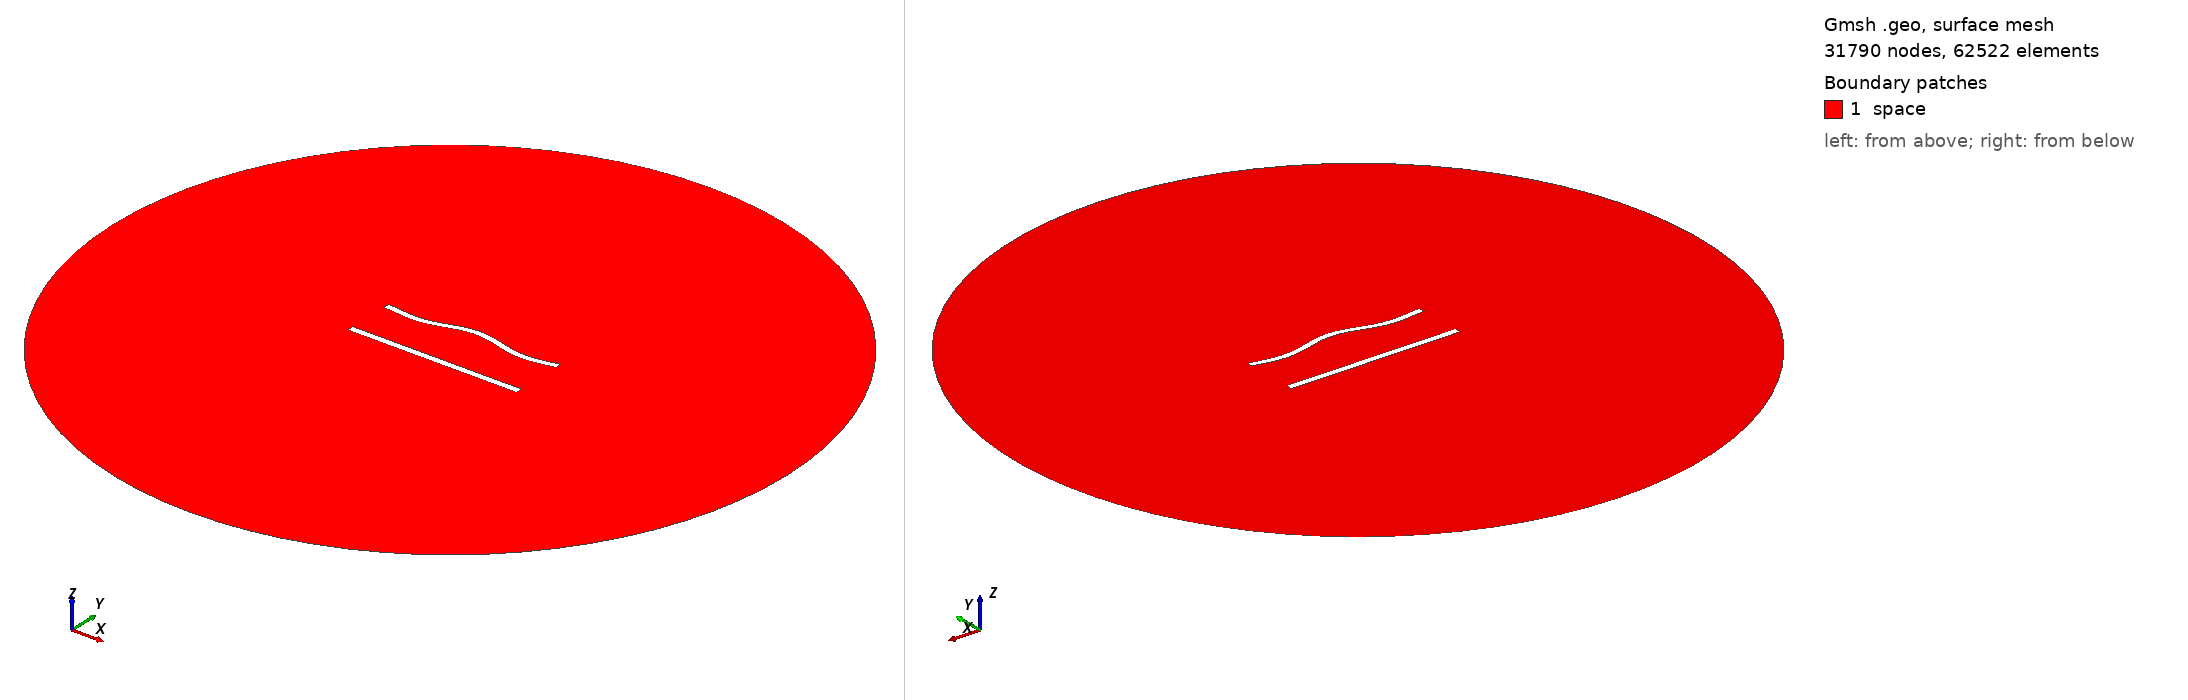

Gmsh geometry script, surface-meshed: 31790 nodes, 62522 surface elements. Boundary patches (legend numbers): 1 space. Left view from above one corner, right view from below the opposite corner. Legend entries are the model's physical surfaces. The drawing asked Gmsh for element sizes between 1% and 20% of the model's largest extent; the script's own settings can give other sizes.

=== 724.geo (drawn) ===
//---------------------------------------
// Geometry kernel
//---------------------------------------

SetFactory("OpenCASCADE");



//---------------------------------------
// Parameters of the geometry
//---------------------------------------

// Overetch of the upper plate
overetch = 0.125;

// Distance between the plates
distance = 27.5;

// Discretization over the x axis (for the deformation)
nx = 50; 

// Length of the plate
L = 100 - overetch; 

// Number of modes
n = 4; 

// 1st mode coefficient
coeff(1) = 1.5;
beta(1) = 0.596864 * 3.1415926535 / L;

// 2nd mode coefficient
coeff(2) = 1.5;
beta(2) = 1.49418 * 3.1415926535 / L;

// 3rd mode coefficient
coeff(3) = 0.0;
beta(3) = 2.50025 * 3.1415926535 / L;

// 4th mode coefficient
coeff(4) = -1.5;
beta(4) = 3.49999 * 3.1415926535 / L;



//---------------------------------------
// Upper plate (deformed rectangle)
//---------------------------------------

// Coordiantes of the upper plate
xmin = -50;
xmax = 50 - overetch;

// Height of the upper plate
yheight = 4 - 2 * overetch;

// Indexes of the points
UpperID[] = {};
LowerID[] = {};
LeftID[] = {};
RightID[] = {};

// Point index
p = 1;

// Horizontal edges
For i In {1:nx}
    x = xmin + (i-1)*(xmax - xmin)/(nx-1);

    y_bottom = distance / 2 + overetch;
    For j In {1:n}
        C = (Cosh(beta(j)*L) + Cos(beta(j)*L)) / (Sinh(beta(j)*L) + Sin(beta(j)*L));
        y_bottom  = y_bottom + coeff(j) * (Cosh(beta(j)*(x+50)) - Cos(beta(j)*(x+50)) - C * (Sinh(beta(j)*(x+50)) - Sin(beta(j)*(x+50))));
    EndFor

    y_top = y_bottom + yheight;

    Point(p) = {x, y_top, 0, 1.0};
    UpperID[i] = p;
    p = p + 1;

    Point(p) = {x, y_bottom, 0, 1.0};
    LowerID[i] = p;
    p = p + 1;
EndFor

// Create point lists
UpperPts[] = {}; LowerPts[] = {};
For i In {1:nx}
  UpperPts[] += {UpperID[i]};
  LowerPts[] += {LowerID[i]};
EndFor

// Build splines
Spline(1) = {UpperPts[]};
Spline(2) = {LowerPts[]};
Line(3) = {LowerPts[nx-1], UpperPts[nx-1]};
Line(4) = {LowerPts[0], UpperPts[0]};

// Build the plane surface
Curve Loop(1) = {2, 3, -1, -4};
Plane Surface(1) = {1};



//---------------------------------------
// Lower plate (rectangle)
//---------------------------------------

// Vertices
Point(1001) = {-50, -distance/2, 0, 1.0};
Point(1002) = { 50, -distance/2, 0, 1.0};
Point(1003) = { 50,  -distance/2 + 4, 0, 1.0};
Point(1004) = {-50,  -distance/2 + 4, 0, 1.0};

// Edges
Line(5) = {1001, 1002};
Line(6) = {1002, 1003};
Line(7) = {1003, 1004};
Line(8) = {1004, 1001};

// Plane surface
Line Loop(2) = {5, 6, 7, 8};
Plane Surface(2) = {2}; 



//---------------------------------------
// Outer (fictious) boundary
//---------------------------------------

// Points
Point(1005) = {0, 0, 0};       // Center
Point(1006) = {200, 0, 0};     // Start point
Point(1007) = {0, 200, 0};     // 90 degrees
Point(1008) = {-200, 0, 0};    // 180 degrees
Point(1009) = {0, -200, 0};    // 270 degrees

// Circle arcs (each needs start, center, end)
Circle(9) = {1006, 1005, 1007};
Circle(10) = {1007, 1005, 1008};
Circle(11) = {1008, 1005, 1009};
Circle(12) = {1009, 1005, 1006};

// Plane surface for the entire domain
Curve Loop(3) = {9, 10, 11, 12};
Surface(3) = {3};

// Subtract the plates from the whole domain to obtain the actual domain where we want to solve the equations
BooleanDifference{ Surface{3}; Delete; }{ Surface{1}; Surface{2}; Delete; }




//---------------------------------------
// Transfinite Lines/Curves
//---------------------------------------

// Set the number of points on the boundaries
r = 6;
d = 0.15;

// Plates
Transfinite Curve {1} = 50*r/4 Using Progression 1;
Transfinite Line {2} = 50*r Using Progression 1;
Transfinite Curve {3, 4} = 2*r Using Progression 1+d;
Transfinite Line {5} = 50*r/4 Using Progression 1;
Transfinite Line {7} = 50*r Using Progression 1;
Transfinite Line {6} = 2*r Using Progression 1-d;
Transfinite Line {8} = 2*r Using Progression 1+d;

// Outer boundary
Transfinite Line {9, 10, 11, 12} = 20 Using Progression 1;



//---------------------------------------
// Physical groups
//---------------------------------------                

// Physical curves (boundaries)
Physical Line("force_segment", 10) = {2};
Physical Line("upper_plate", 11) = {1, 3, 4};
Physical Line("lower_plate", 12) = {5, 6, 7, 8};
Physical Line("boundary", 20) = {9, 10, 11, 12};

// Physical Surfaces
Physical Surface("space", 30) = {3};



//---------------------------------------
// 6. Generate the Mesh
//---------------------------------------

// 2D mesh generation
Mesh 2;
